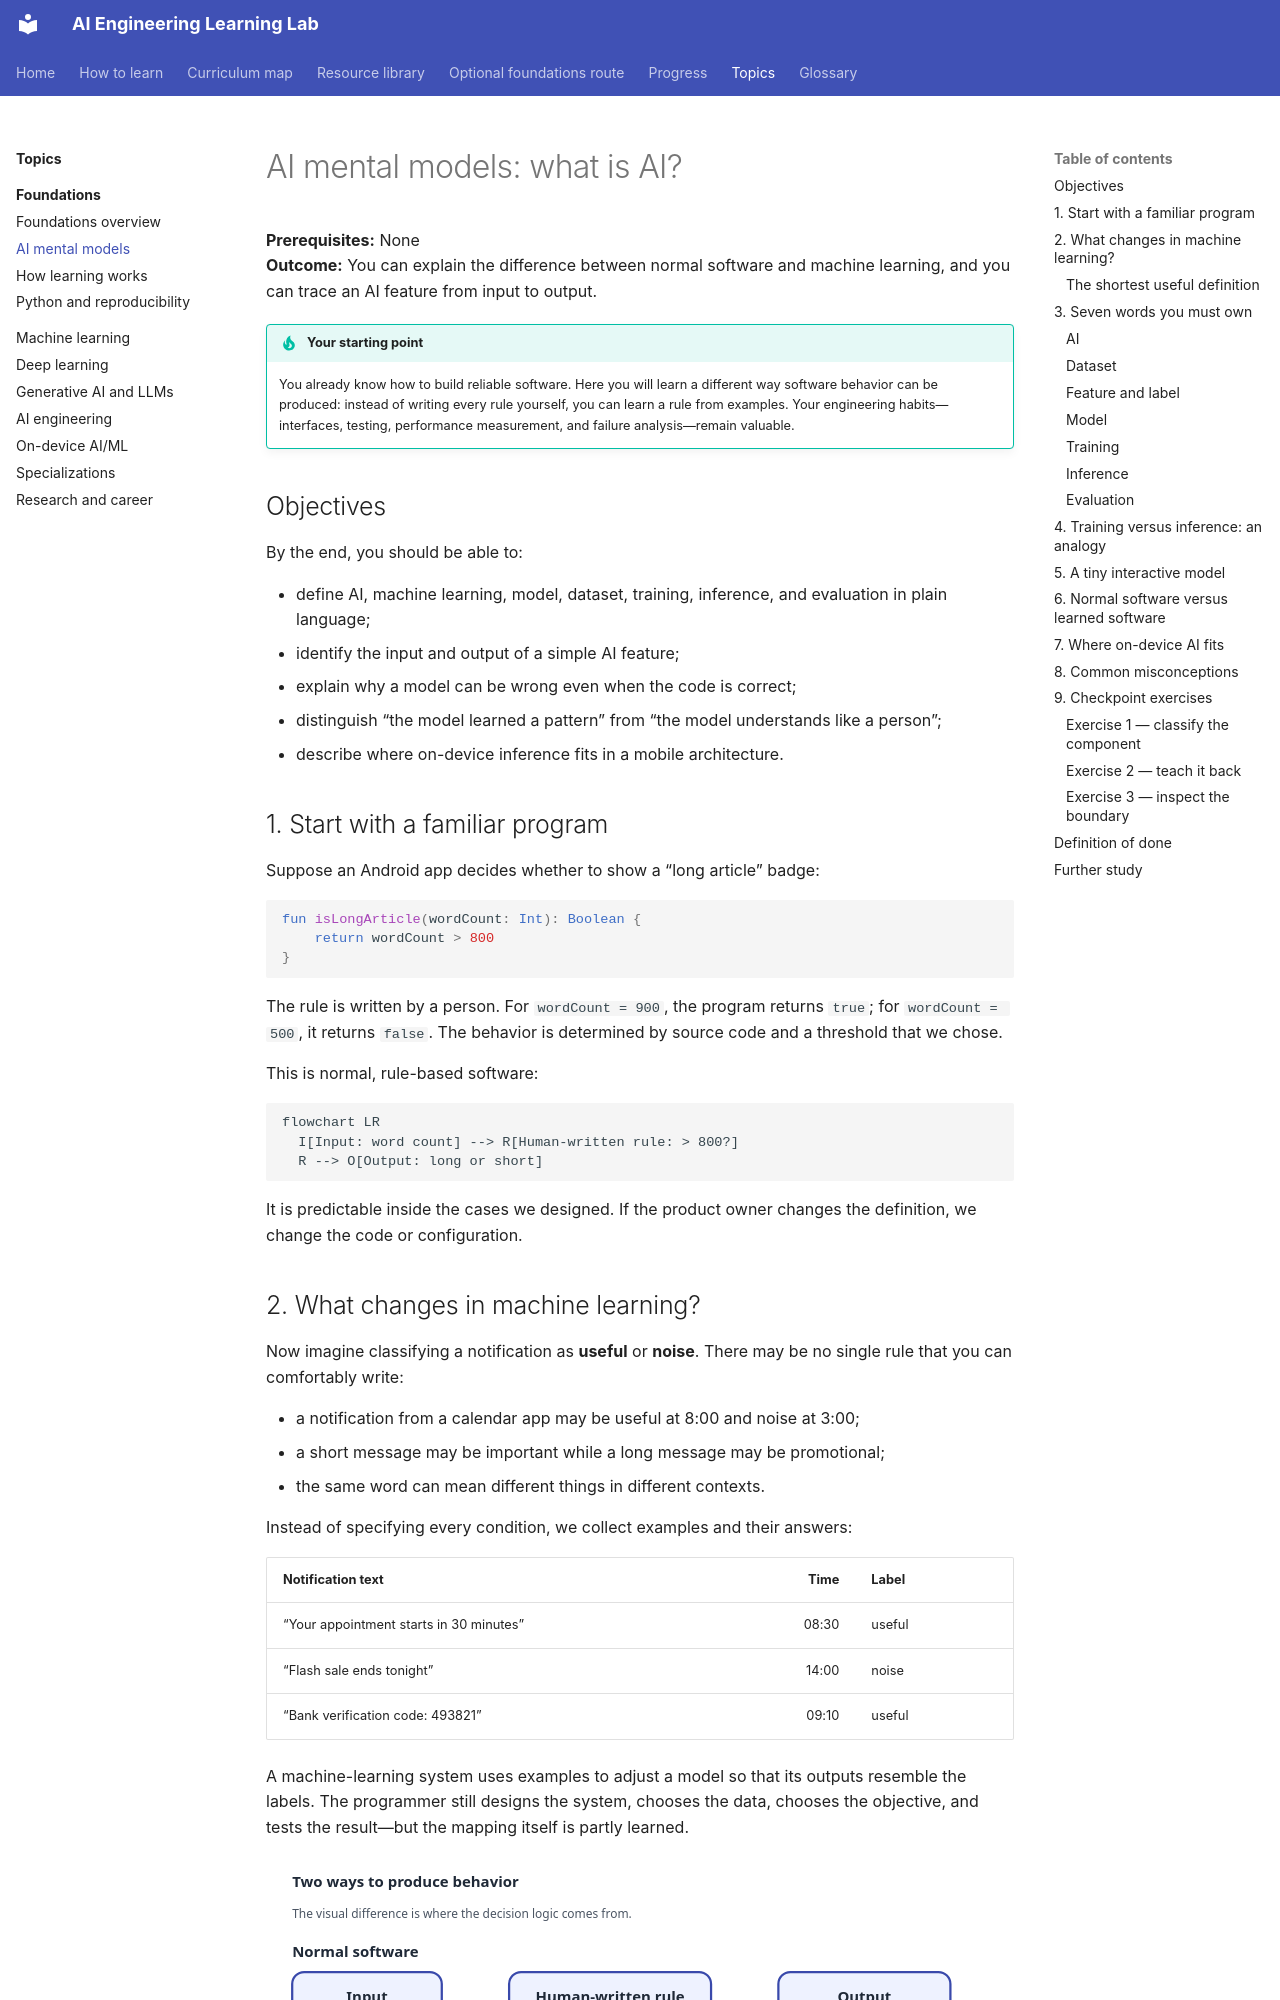

repository: manjulkadyan/learn-ai · page: lessons/ai-mental-models/index.html · generator: mkdocs

# AI mental models: what is AI?

**Prerequisites:** None  
**Outcome:** You can explain the difference between normal software and machine learning, and you can trace an AI feature from input to output.

!!! tip "Your starting point"
    You already know how to build reliable software. Here you will learn a different way software behavior can be produced: instead of writing every rule yourself, you can learn a rule from examples. Your engineering habits—interfaces, testing, performance measurement, and failure analysis—remain valuable.

## Objectives

By the end, you should be able to:

- define AI, machine learning, model, dataset, training, inference, and evaluation in plain language;
- identify the input and output of a simple AI feature;
- explain why a model can be wrong even when the code is correct;
- distinguish “the model learned a pattern” from “the model understands like a person”;
- describe where on-device inference fits in a mobile architecture.

## 1. Start with a familiar program

Suppose an Android app decides whether to show a “long article” badge:

```kotlin
fun isLongArticle(wordCount: Int): Boolean {
    return wordCount > 800
}
```

The rule is written by a person. For `wordCount = 900`, the program returns `true`; for `wordCount = 500`, it returns `false`. The behavior is determined by source code and a threshold that we chose.

This is normal, rule-based software:

```mermaid
flowchart LR
  I[Input: word count] --> R[Human-written rule: > 800?]
  R --> O[Output: long or short]
```

It is predictable inside the cases we designed. If the product owner changes the definition, we change the code or configuration.
